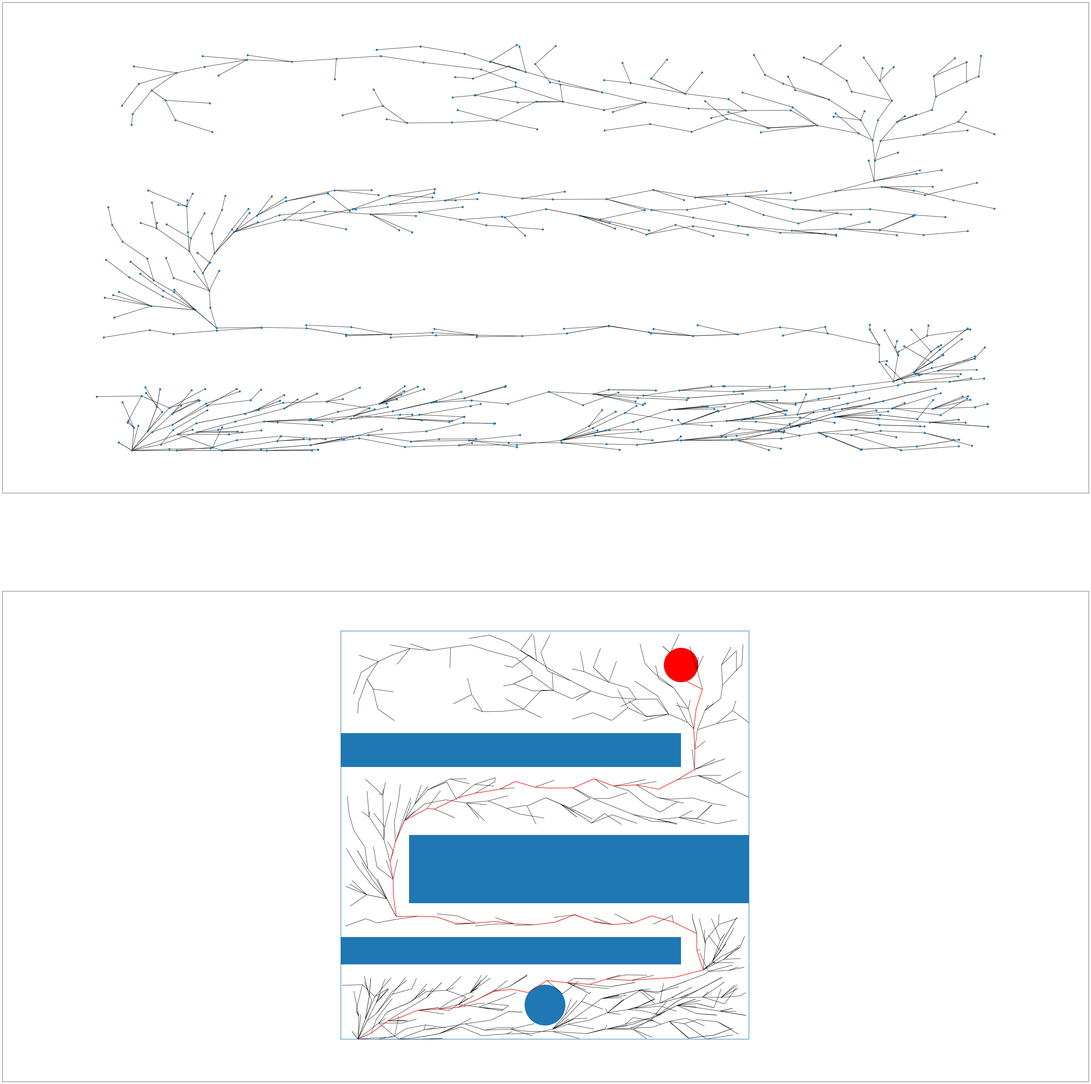

Python code for this plot:
# RRT* implementation for ME570 Robot Motion Planning final project
# Authors: Carter Berlind, Adam Rozman, Charles DeLorey

from networkx.classes.function import path_weight
from matplotlib.patches import Rectangle, Circle
import matplotlib.pyplot as plt
from random import randrange
from math import sqrt
import networkx as nx
import numpy as np
import math
import time


def graph(optn, tree, nodes, nodePoses, path_found, final_path, World, Start, End, Obstacles, extra_itrs):
        
    if optn == "subf": # Plot 2 subfigures: the tree with no nodes, and the tree in our environment
        plt.figure(1, figsize=(60, 60))

        plt.subplot(211)
        nx.draw_networkx(tree, pos=nodes, with_labels=False, node_size=30)
 
        plt.subplot(212)
        endRegion =plt.Circle((End[0],End[1]),End[2],color='r')
        ax = plt.gca()
        plot_obs(ax,Obstacles)
        ax.add_patch(endRegion)
        plt.plot([0,0,World[0],World[0],0],[0,World[1],World[1],0,0])
        plt.axis("on")
        plt.axis("equal")
        end = time.time()
        #print("Time Elapsed: ",end-start)
        nx.draw_networkx_edges(tree, pos=nodes, ax=ax, node_size=30)
        if path_found==True:
            # best_path=nx.shortest_path(tree,0,final_node,weight='weight')
            path_x,path_y = path_formater(final_path,nodePoses)
            plt.plot(path_x,path_y,'r') 
            best_path_to_txt(final_path,nodePoses, "drone_path.txt")
        plt.show()

    else: # Plot just our environment
        #plt.plot(path_x,path_y,'r') #TODO
        endRegion =plt.Circle((End[0],End[1]),End[2],color='r')
        ax = plt.gca()
        plot_obs(ax,Obstacles)
        ax.add_patch(endRegion)
        plt.plot([0,0,World[0],World[0],0],[0,World[1],World[1],0,0])
        plt.axis("on")
        plt.axis("equal")
        nx.draw_networkx_edges(tree, pos=nodes, ax=ax, node_size=30)
        if path_found==True:
            # best_path=nx.shortest_path(tree,0,final_node,weight='weight')
            path_x,path_y = path_formater(final_path,nodePoses)
            plt.plot(path_x,path_y,'r') 
            best_path_to_txt(final_path,nodePoses, "drone_path.txt")
        #end = time.time()
        #print("Time Elapsed: ",end-start)
        plt.show()


def detect_collisions(newnode, ego, Obstacles):
        """
        Takes a point, an ego (cushion space), and list of obstacles 
        (which are matplotlib.patches. Rectangle or Circle),
        checks each one for a collision with the given point. If there is
        a collision, it returns True. Otherwise, it returns False.
        """
        no_obs = True
        for Obstacle in Obstacles:
            if type(Obstacle) is Rectangle:
                if newnode[0]+ego>Obstacle.xy[0] and newnode[0]-ego<Obstacle.get_extents()._points[1][0] \
                   and newnode[1]+ego>Obstacle.xy[1] and newnode[1]-ego<Obstacle.get_extents()._points[1][1]:
                    no_obs = False
            elif type(Obstacle) is Circle:
                if math.dist(newnode, Obstacle.center) < Obstacle.radius:
                    no_obs = False
        return no_obs


def plot_obs(ax,Obstacles):
    """
    ax : matplotlib.axes.ax
    obstacles : list of matplotlib.patches (Rectangle or Circle)
    """
    for obs in Obstacles:
        ax.add_patch(obs)

def path_formater(path,nodePoses):
    path_x = []
    path_y = []
    for j in range(len(path)):
        path_x.append(nodePoses[path[j]][0])
        path_y.append(nodePoses[path[j]][1])
    return path_x, path_y


def rrt_star(World,Start,End,Obstacles,Resolution,egoSize,nodes,nodePoses,tree,pathFound,itr,itr_max,s_radius):
    final_nodes = [] #list of all possible
    final_path=None #lowest-cost endpoint
    path_found=False
    num_nds = 0
    start=time.time()
    while itr < itr_max:
         if itr % 1000 ==0:
             end=time.time()
             print("Iteration", itr, "of", itr_max,"time",end-start)  
		 #sample a random node
         newNode = [randrange(0,World[0]),randrange(0,World[1])]
         itr += 1
         closest = -1 #stores the position in the tree of the closest node
		 #iterate through and find the closest node
         closest_distance=float("inf")
         for i in range(len(nodePoses)):
            newNode_distance = np.hypot(float(nodePoses[i][0]-newNode[0]),float(nodePoses[i][1]-newNode[1]))
            if newNode_distance < closest_distance:
                closest = i
                closest_distance = newNode_distance
		 #create a vector from the closest node in the direction of the smpled node
		 #with magnitude equal to the resolution
		 #This part also resets the loop if the sampled node is on top of an esisting node
         closest_point_x = nodePoses[closest][0]
         closest_point_y = nodePoses[closest][1]
         vector_x = (newNode[0] - closest_point_x)
         vector_y = (newNode[1] - closest_point_y)
         if np.hypot(vector_x,vector_y) != 0:
             unit_x = vector_x/np.hypot(vector_x,vector_y)
             unit_y = vector_y/np.hypot(vector_x,vector_y)
         else:
             closest = -1
             
         if closest != -1:
             newNode[0] = nodePoses[closest][0]+(Resolution*unit_x)
             newNode[1] = nodePoses[closest][1]+(Resolution*unit_y)
		 #check new node for obstacle collision
		 #if one is found set closest = -1
		 #do not check if the sampled node is on top of an existing node
         #no_obs = detect_collisions(newNode, egoSize, Obstacles)

         for obstacle in Obstacles: # **for some reason, the detect_collisions function doesn't work here, so I've left these if statements
            if type(obstacle) is Rectangle:
                if newNode[0]+egoSize>obstacle.xy[0] and newNode[0]-egoSize<obstacle.get_extents()._points[1][0] \
               and newNode[1]+egoSize>obstacle.xy[1] and newNode[1]-egoSize<obstacle.get_extents()._points[1][1]:
         #    #if newNode[0]+egoSize>Obstacle[0] and newNode[0]-egoSize<Obstacle[1] \
         #    #   and newNode[1]+egoSize>Obstacle[2] and newNode[1]-egoSize<Obstacle[3]:
                    closest = -1
            elif type(obstacle) is Circle: 
                if math.dist(newNode, obstacle.center) < obstacle.radius:
                    closest = -1
         if newNode[0]<0 or newNode[0]>World[0] or newNode[1]<0 or newNode[1]>World[1]:
             closest = -1
		 #add new node to my tree if plausible point
         if closest != -1:
            num_nds += 1
            nodePoses.append(newNode)
            nodes[num_nds] = (newNode[0],newNode[1]) #add new node
            #END OF TRADITIONAL RRT
            
            # if goal is reached
            if np.hypot(End[0]-newNode[0],End[1]-newNode[1]) <=  End[2]:                
                final_nodes.append(num_nds)
                path_found=True
            
            #start RRT* neighbor consideration
            if num_nds != 1:
                close_nodes = [] #neighborhood
                for node_idx in range(len(nodePoses)): #assemble neighborhood
                    if node_idx==closest or node_idx==num_nds: #exclude nearest node and new node
                        continue
                    elif np.hypot(nodePoses[node_idx][0]-newNode[0],nodePoses[node_idx][1]-newNode[1])<s_radius:
                            close_nodes.append(node_idx)      
                #start evaluating lowest cost connection
                path = nx.shortest_path(tree,0,closest,weight='weight')                   
                cost=edge_sum(tree.subgraph(path)) + closest_distance #cost initialized to cost thru nearest node             
                cheapest_node=closest #wire to nearest node if none found closer        
                if close_nodes != []: #if neighbors exist, check for cheaper connection to newnode
                    for neighbor in close_nodes:
                        path = nx.shortest_path(tree,0,neighbor,weight='weight')                   
                        new_cost=edge_sum(tree.subgraph(path))+np.hypot(nodePoses[neighbor][0]-newNode[0],
                                                                      nodePoses[neighbor][1]-newNode[1])
                        if new_cost<cost:
                            cheapest_node=neighbor
                            cost=new_cost
                tree.add_edge(cheapest_node,num_nds,weight=np.hypot(nodePoses[cheapest_node][0]-newNode[0],
                                                                    nodePoses[cheapest_node][1]-newNode[1]))
                #rewire step
                if close_nodes != []:
                    path1 = nx.shortest_path(tree,0,num_nds,weight='weight')
                    for neighbor in close_nodes: 
                        if neighbor !=cheapest_node:    
                            new_cost=edge_sum(tree.subgraph(path1))+np.hypot(nodePoses[neighbor][0]-newNode[0],
                                                                          nodePoses[neighbor][1]-newNode[1]) #cost of path to neighbor through new node  
                            path2 = nx.shortest_path(tree,0,neighbor,weight='weight') 
                            old_cost=edge_sum(tree.subgraph(path2)) #existing path to neighbor 
                            if new_cost<old_cost: #if cheaper to connect to neighbor thru new node, connect and break neighbor's previous edge
                                if path2[-2]>0: #do not remove connection to start!!!
                                    tree.remove_edge(path2[-2],neighbor)
                                    tree.add_edge(num_nds,neighbor,weight=np.hypot(nodePoses[neighbor][0]-newNode[0],
                                                                                        nodePoses[neighbor][1]-newNode[1]))
            else:
                tree.add_edge(0,1,weight=np.hypot(nodePoses[0][0]-nodePoses[1][0],
                                                                    nodePoses[0][1]-nodePoses[1][1]))
    #find final path
    if path_found == True:
        endcost=float("inf")
        for point in final_nodes: #find cheapest path to goal
            path = nx.shortest_path(tree,0,point,weight='weight')
            if edge_sum(tree.subgraph(path)) < endcost:
                final_path=path
    return tree, nodes, nodePoses, path_found, final_path
                        

def edge_sum(G):
    edges = G.edges
    total_weight = 0
    for edge in edges:
        total_weight += G[edge[0]][edge[1]]["weight"]
    return total_weight

def best_path_to_txt(path, nodePoses, fname):
    xs,ys = path_formater(path,nodePoses)
    zs = [0.9 for m in range(len(xs))]
    np.savetxt(fname, np.c_[xs, ys, zs], fmt='%1.2f')


def main():
    
    World = [60,60]     # Map size
    Start = [2.5,0]     # Start coordinate
    End   = [50,55,2.5] # End coordinate with radius

    obstacle_coords = [[0, 50, 11, 15],
                       [10, 60, 20, 30],
                       [00, 50, 40, 45]] # [x_1, x_2, y_1, y_2], aka the rectangle's 
                                         # lower left corner  (x_1, y_1) and 
                                         # upper right corner (x_2, y_2)

    Obstacles = [
    Rectangle((obstacle_coords[0][0], obstacle_coords[0][2]), 
               obstacle_coords[0][1]-obstacle_coords[0][0], obstacle_coords[0][3]-obstacle_coords[0][2]),
    Rectangle((obstacle_coords[1][0], obstacle_coords[1][2]), 
               obstacle_coords[1][1]-obstacle_coords[1][0], obstacle_coords[1][3]-obstacle_coords[1][2]),
    Rectangle((obstacle_coords[2][0], obstacle_coords[2][2]), 
               obstacle_coords[2][1]-obstacle_coords[2][0], obstacle_coords[2][3]-obstacle_coords[2][2]),
    Circle((30, 5), 3)]

    Resolution = 3    # Resolution for node addition step
    egoSize    = 1.5  # Buffer space around obstacles
    itr_max    = 3000 # Steps for RRT*
    s_radius   = 4    # Neighbor search radius
    
    # Initialize nodes, variables, and the tree
    start     = time.time()
    nodes     = {}
    nodes[0]  = (Start[0],Start[1])
    nodePoses = []
    nodePoses.append(Start)
    tree      = nx.Graph()
    itr       = 0
    pathFound = False #     
    tree,nodes,nodePoses,path_found,final_path = rrt_star(World, Start, End, Obstacles, Resolution, egoSize,
                                                       nodes, nodePoses, tree, pathFound, itr, itr_max, s_radius)
    
    # "subf" will make it plot a figure with two subfigures: the tree, and then the tree in the environment
    # any other string will make it plot a figure with just the environment and the tree in it
    graph("subf", tree, nodes, nodePoses, path_found, final_path, World, Start, End, Obstacles, itr_max)



if __name__ == '__main__':
	main()
